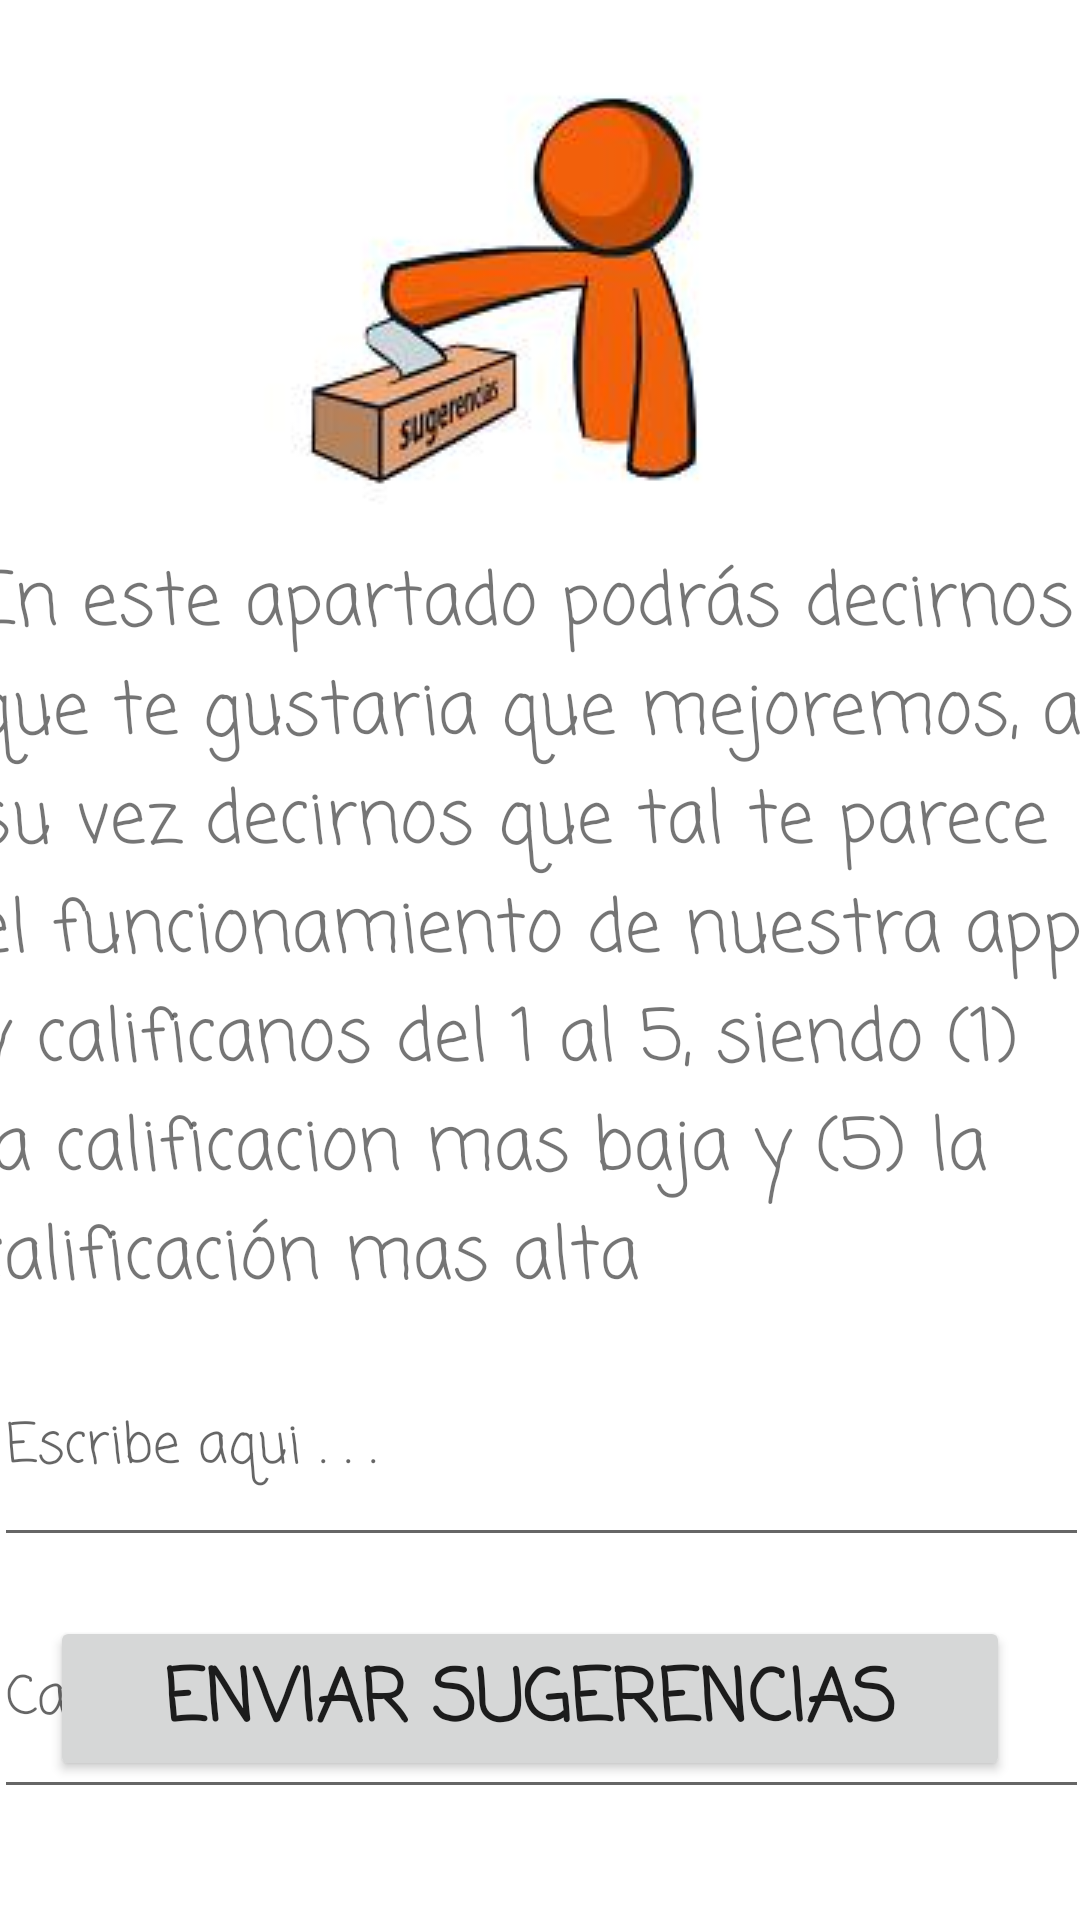

Reconstruct the res/layout file that produces this screen, plus the resources it refers to.
<!-- AndroidManifest.xml: application theme Theme.ResipeApp -->
<!-- res/layout/activity_sugerencia.xml -->
<?xml version="1.0" encoding="utf-8"?>
<androidx.constraintlayout.widget.ConstraintLayout xmlns:android="http://schemas.android.com/apk/res/android"
    xmlns:app="http://schemas.android.com/apk/res-auto"
    xmlns:tools="http://schemas.android.com/tools"
    android:layout_width="match_parent"
    android:layout_height="match_parent"
    tools:context=".view.activities.SugerenciaActivity">

    <ImageView
        android:id="@+id/imageView"
        android:layout_width="wrap_content"
        android:layout_height="wrap_content"
        android:layout_marginTop="16dp"
        android:src="@drawable/sugerencia"
        app:layout_constraintEnd_toEndOf="parent"
        app:layout_constraintStart_toStartOf="parent"
        app:layout_constraintTop_toTopOf="parent" />

    <EditText
        android:id="@+id/et_sugerencia"
        android:layout_width="365dp"
        android:layout_height="76dp"
        android:layout_marginBottom="8dp"
        android:ems="10"
        android:fontFamily="casual"
        android:hint="@string/et_sugerencia"
        android:inputType="textPersonName"
        app:layout_constraintBottom_toTopOf="@+id/et_calificacion"
        app:layout_constraintEnd_toEndOf="parent"
        app:layout_constraintStart_toStartOf="parent"
        app:layout_constraintTop_toBottomOf="@+id/textView4" />

    <TextView
        android:id="@+id/textView4"
        android:layout_width="378dp"
        android:layout_height="260dp"
        android:fontFamily="casual"
        android:text="@string/tv_sugerencia"
        android:textSize="24sp"
        app:layout_constraintEnd_toEndOf="parent"
        app:layout_constraintStart_toStartOf="parent"
        app:layout_constraintTop_toBottomOf="@+id/imageView" />

    <Button
        android:id="@+id/btn_sueguardado"
        android:layout_width="320dp"
        android:layout_height="55dp"
        android:layout_marginStart="155dp"
        android:layout_marginTop="118dp"
        android:layout_marginEnd="162dp"
        android:layout_marginBottom="229dp"
        android:fontFamily="casual"
        android:includeFontPadding="true"
        android:onClick="clickSugerencia"
        android:text="@string/btn_sueguardado"
        android:textSize="24sp"
        android:textStyle="bold"
        app:layout_constraintBottom_toBottomOf="parent"
        app:layout_constraintEnd_toEndOf="parent"
        app:layout_constraintStart_toStartOf="parent"
        app:layout_constraintTop_toBottomOf="@+id/et_calificacion" />

    <EditText
        android:id="@+id/et_calificacion"
        android:layout_width="365dp"
        android:layout_height="76dp"
        android:layout_marginTop="8dp"
        android:ems="10"
        android:fontFamily="casual"
        android:hint="@string/et_calificacion"
        android:inputType="textPersonName"
        app:layout_constraintEnd_toEndOf="parent"
        app:layout_constraintStart_toStartOf="parent"
        app:layout_constraintTop_toBottomOf="@+id/et_sugerencia" />

</androidx.constraintlayout.widget.ConstraintLayout>
<!-- resources referenced by this layout -->
<resources>
  <!-- drawable sugerencia: jpg bitmap (drawable, 4655 bytes) -->
  <string name="btn_sueguardado">Enviar Sugerencias</string>
  <string name="et_calificacion">Calificanos (Del 1 al 5)</string>
  <string name="et_sugerencia">Escribe aqui . . .</string>
  <string name="tv_sugerencia">En este apartado podrás decirnos que te gustaria que mejoremos,
      a su vez decirnos que tal te parece el funcionamiento de nuestra app y calificanos del 1 al 5,
          siendo (1) la calificacion mas baja y (5) la calificación mas alta</string>
  <style name="Theme.ResipeApp" parent="Theme.MaterialComponents.DayNight.DarkActionBar">
          
          <item name="colorPrimary">@color/purple_500</item>
          <item name="colorPrimaryVariant">@color/purple_700</item>
          <item name="colorOnPrimary">@color/white</item>
          
          <item name="colorSecondary">@color/teal_200</item>
          <item name="colorSecondaryVariant">@color/teal_700</item>
          <item name="colorOnSecondary">@color/black</item>
          
          <item name="android:statusBarColor" tools:targetApi="l">?attr/colorPrimaryVariant</item>
          
      </style>
  <!-- not gathered from this repository: default colours our renderer supplied (Android Studio template values) -->
  <color name="purple_500">#FF6200EE</color>
  <color name="purple_700">#FF3700B3</color>
  <color name="teal_200">#FF03DAC5</color>
  <color name="teal_700">#FF018786</color>
  <color name="black">#FF000000</color>
  <color name="white">#FFFFFFFF</color>
</resources>
